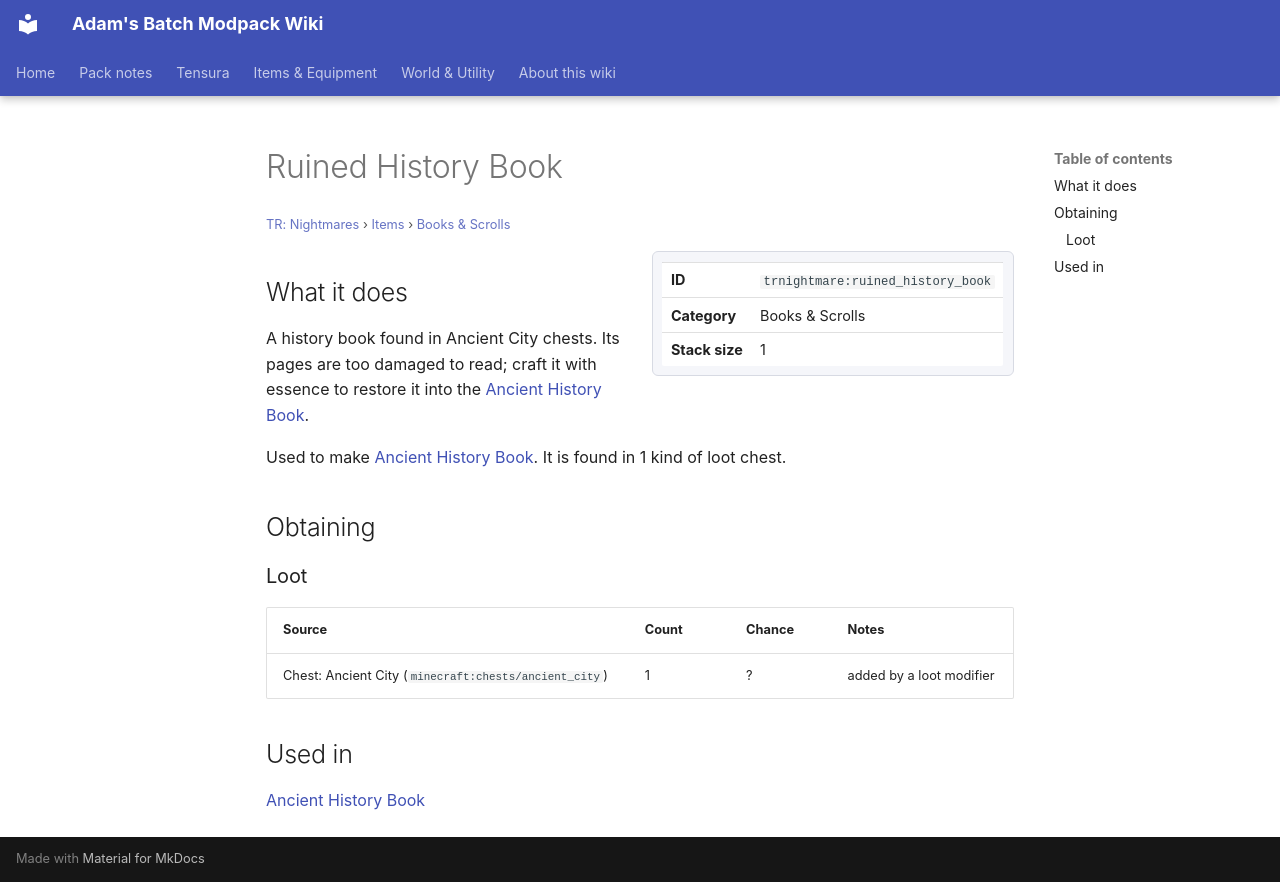

repository: Proteus-Nell/Adams-Batch-MC-Modpack-Wiki · page: tr-nightmares/items/books-scrolls/ruined-history-book/index.html · generator: mkdocs

# Ruined History Book

<small>[TR: Nightmares](../../index.md) &rsaquo; [Items](../index.md) &rsaquo; [Books &amp; Scrolls](index.md)</small>

<div class="infobox" markdown>

| | |
|---|---|
| **ID** | `trnightmare:ruined_history_book` |
| **Category** | Books &amp; Scrolls |
| **Stack size** | 1 |

</div>

## What it does

A history book found in Ancient City chests. Its pages are too damaged to read; craft it with essence to restore it into the [Ancient History Book](ancient-history-book.md).

Used to make [Ancient History Book](ancient-history-book.md). It is found in 1 kind of loot chest.

## Obtaining

### Loot

| Source | Count | Chance | Notes |
|---|---|---|---|
| Chest: Ancient City (`minecraft:chests/ancient_city`) | 1 | ? | added by a loot modifier |

## Used in

[Ancient History Book](ancient-history-book.md)
